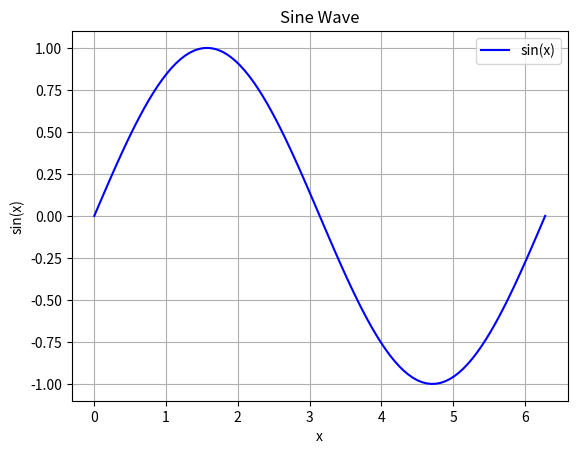

Reproduce this figure in Python.
# Simple Python calculation
a = 5
b = 10
result = a + b

print(f"The sum of {a} and {b} is: {result}")

import numpy as np
import matplotlib.pyplot as plt

# Generate data
x = np.linspace(0, 2 * np.pi, 100)  # 100 points from 0 to 2π
y = np.sin(x)

# Create the plot
plt.plot(x, y, label="sin(x)", color="blue")
plt.title("Sine Wave")
plt.xlabel("x")
plt.ylabel("sin(x)")
plt.legend()
plt.grid()
plt.show()